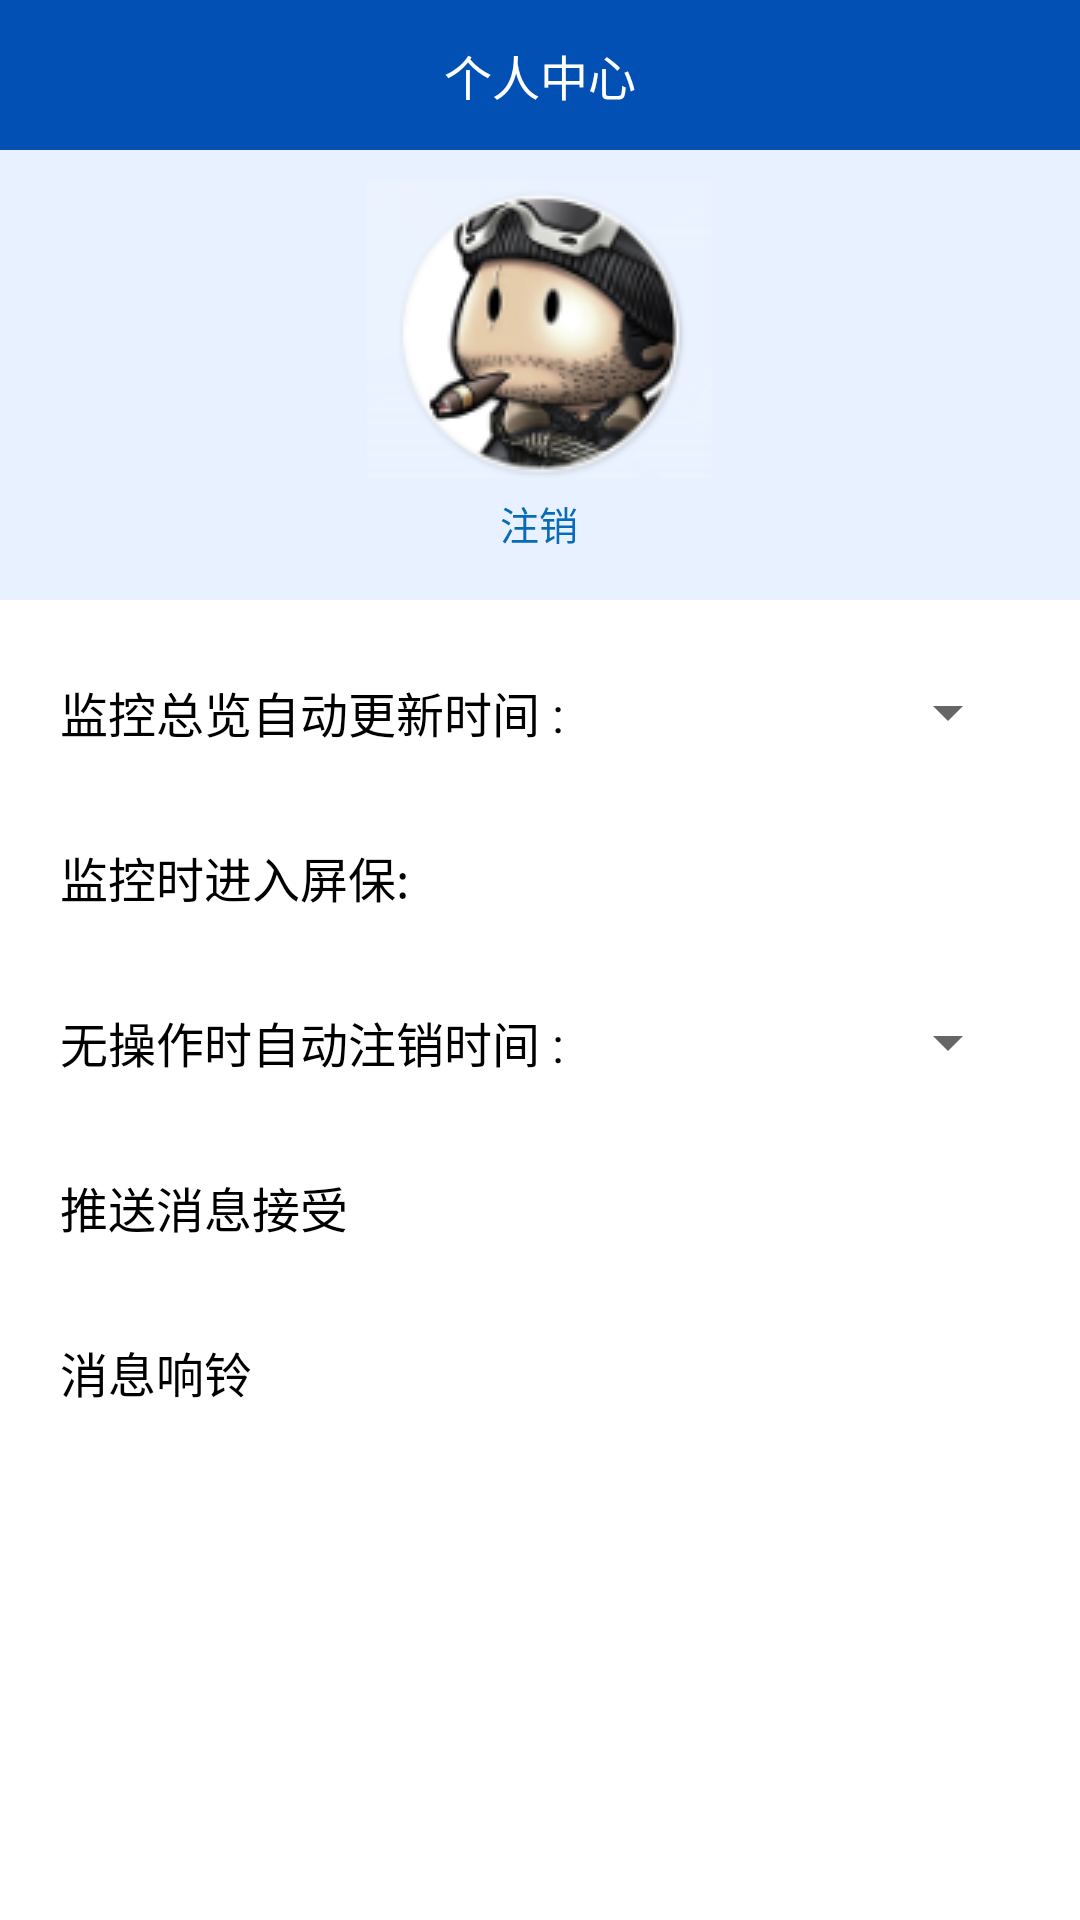

Write the Android layout XML for this screen, with the resource values it uses.
<!-- AndroidManifest.xml: application theme AppTheme -->
<!-- res/layout/activity_user_center.xml -->
<LinearLayout xmlns:android="http://schemas.android.com/apk/res/android"
    xmlns:tools="http://schemas.android.com/tools"
    android:layout_width="match_parent"
    android:layout_height="match_parent"
    android:background="@color/white"
    android:orientation="vertical" >

    <RelativeLayout
        android:layout_width="fill_parent"
        android:layout_height="50dip"
        android:background="@color/default_blue" >

        <TextView
            android:layout_width="wrap_content"
            android:layout_height="wrap_content"
            android:layout_centerInParent="true"
            android:text="个人中心"
            android:textColor="@color/white"
            android:textSize="@dimen/text_15" />
    </RelativeLayout>

    <RelativeLayout
        android:layout_width="fill_parent"
        android:layout_height="150dip"
        android:background="@color/default_pink" >

        <LinearLayout
            android:layout_width="wrap_content"
            android:layout_height="wrap_content"
            android:layout_centerInParent="true"
            android:gravity="center"
            android:orientation="vertical" >

            <ImageView
                android:id="@+id/ImageView_user"
                android:layout_width="wrap_content"
                android:layout_height="wrap_content"
                android:src="@drawable/demo_user" />

            <Button
                android:id="@+id/Button_layout"
                android:layout_width="wrap_content"
                android:layout_height="30dip"
                android:background="@null"
                android:text="注销"
                android:textColor="#096BB4"
                android:textSize="@dimen/text_13" />
        </LinearLayout>
    </RelativeLayout>

    <LinearLayout
        android:layout_width="fill_parent"
        android:layout_height="wrap_content"
        android:layout_marginLeft="20dip"
        android:layout_marginRight="20dip"
        android:layout_marginTop="10dip"
        android:gravity="center"
        android:orientation="vertical" >

        <LinearLayout
            android:layout_width="fill_parent"
            android:layout_height="55dip"
            android:layout_gravity="center"
            android:gravity="center"
            android:orientation="horizontal" >

            <TextView
                android:layout_width="fill_parent"
                android:layout_height="fill_parent"
                android:layout_weight="1"
                android:gravity="center|left"
                android:text="监控总览自动更新时间 :"
                android:textColor="@color/black"
                android:textSize="@dimen/text_15" />

            <RelativeLayout
                android:layout_width="120dip"
                android:layout_height="36dip"
                android:background="@drawable/ic_drop_bg" >

                <Spinner
                    android:id="@+id/Spinner_monitor_time"
                    android:layout_width="fill_parent"
                    android:layout_height="36dip"
                    android:spinnerMode="dropdown"
                    android:textSize="@dimen/text_13" />
            </RelativeLayout>
        </LinearLayout>

        <LinearLayout
            android:layout_width="fill_parent"
            android:layout_height="55dip"
            android:layout_gravity="center"
            android:gravity="center"
            android:orientation="horizontal" >

            <TextView
                android:layout_width="fill_parent"
                android:layout_height="fill_parent"
                android:layout_weight="1"
                android:gravity="center|left"
                android:text="监控时进入屏保:"
                android:textColor="@color/black"
                android:textSize="@dimen/text_15" />

            <CheckBox
                android:id="@+id/CheckBox_screen"
                android:layout_width="20dip"
                android:layout_height="20dip"
                android:background="@drawable/checkbox"
                android:button="@null"
                android:gravity="center" />
        </LinearLayout>

        <LinearLayout
            android:layout_width="fill_parent"
            android:layout_height="55dip"
            android:layout_gravity="center"
            android:gravity="center"
            android:orientation="horizontal" >

            <TextView
                android:layout_width="fill_parent"
                android:layout_height="fill_parent"
                android:layout_weight="1"
                android:gravity="center|left"
                android:text="无操作时自动注销时间 :"
                android:textColor="@color/black"
                android:textSize="@dimen/text_15" />

            <RelativeLayout
                android:layout_width="120dip"
                android:layout_height="36dip"
                android:background="@drawable/ic_drop_bg" >

                <Spinner
                    android:id="@+id/Spinner_layout_time"
                    android:layout_width="fill_parent"
                    android:layout_height="36dip"
                    android:spinnerMode="dropdown"
                    android:textSize="@dimen/text_13" />
            </RelativeLayout>
        </LinearLayout>

        <LinearLayout
            android:layout_width="fill_parent"
            android:layout_height="55dip"
            android:layout_gravity="center"
            android:gravity="center"
            android:orientation="horizontal" >

            <TextView
                android:layout_width="fill_parent"
                android:layout_height="fill_parent"
                android:layout_weight="1"
                android:gravity="center|left"
                android:text="推送消息接受"
                android:textColor="@color/black"
                android:textSize="@dimen/text_15" />

            <CheckBox
                android:id="@+id/CheckBox_push"
                android:layout_width="20dip"
                android:layout_height="20dip"
                android:background="@drawable/checkbox"
                android:button="@null"
                android:gravity="center" />
        </LinearLayout>

        <LinearLayout
            android:layout_width="fill_parent"
            android:layout_height="55dip"
            android:layout_gravity="center"
            android:gravity="center"
            android:orientation="horizontal" >

            <TextView
                android:layout_width="fill_parent"
                android:layout_height="fill_parent"
                android:layout_weight="1"
                android:gravity="center|left"
                android:text="消息响铃"
                android:textColor="@color/black"
                android:textSize="@dimen/text_15" />

            <CheckBox
                android:id="@+id/CheckBox_message_audio"
                android:layout_width="20dip"
                android:layout_height="20dip"
                android:background="@drawable/checkbox"
                android:button="@null"
                android:gravity="center" />
        </LinearLayout>
    </LinearLayout>

</LinearLayout>
<!-- resources referenced by this layout -->
<resources>
  <color name="black">#000000</color>
  <color name="default_blue">#0250b4</color>
  <color name="default_pink">#e8f1ff</color>
  <color name="white">#FFFFFF</color>
  <dimen name="text_13">13sp</dimen>
  <dimen name="text_15">16sp</dimen>
  <!-- drawable checkbox (drawable) -->
  <?xml version="1.0" encoding="utf-8"?>
  <selector xmlns:android="http://schemas.android.com/apk/res/android">
  
      <item android:drawable="@drawable/ic_check_ok" android:state_checked="true"></item>
      <item android:drawable="@drawable/ic_check_ok" android:state_selected="true"></item>
      <item android:drawable="@drawable/ic_check_ok" android:state_pressed="true"></item>
      <item android:drawable="@drawable/ic_check_cancel"></item>
  
  </selector>
  <!-- drawable demo_user: png bitmap (drawable-mdpi, 16614 bytes) -->
  <style name="AppTheme" parent="AppBaseTheme">
  
          
          <item name="android:windowNoTitle">true</item>
      </style>
  <!-- drawable ic_check_ok: png bitmap (drawable-mdpi, 1686 bytes) -->
  <style name="AppBaseTheme" parent="Theme.AppCompat.Light">
          
      </style>
</resources>
